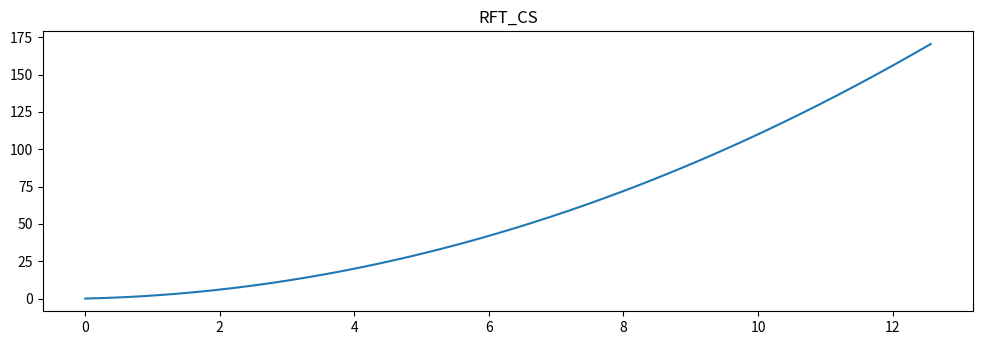

Source code (Python):
"""
Файл для вывода графика расчетов ракеты
"""
# import matplotlib as mpl
import matplotlib.pyplot as plt
import numpy as np


def fuel_charts(y, func) -> None:
	# Data
	X = np.linspace(0, np.pi * 4, 1000)
	Y = func(X)
	fig = plt.figure(figsize=(12, 8))
	ax_1 = fig.add_subplot(2, 1, 1)

	ax_1.plot(X, Y)
	ax_1.set(title="RFT_CS")
	plt.show()


if __name__ == "__main__":
	fuel_charts(4200, lambda x: x**2 + x)
